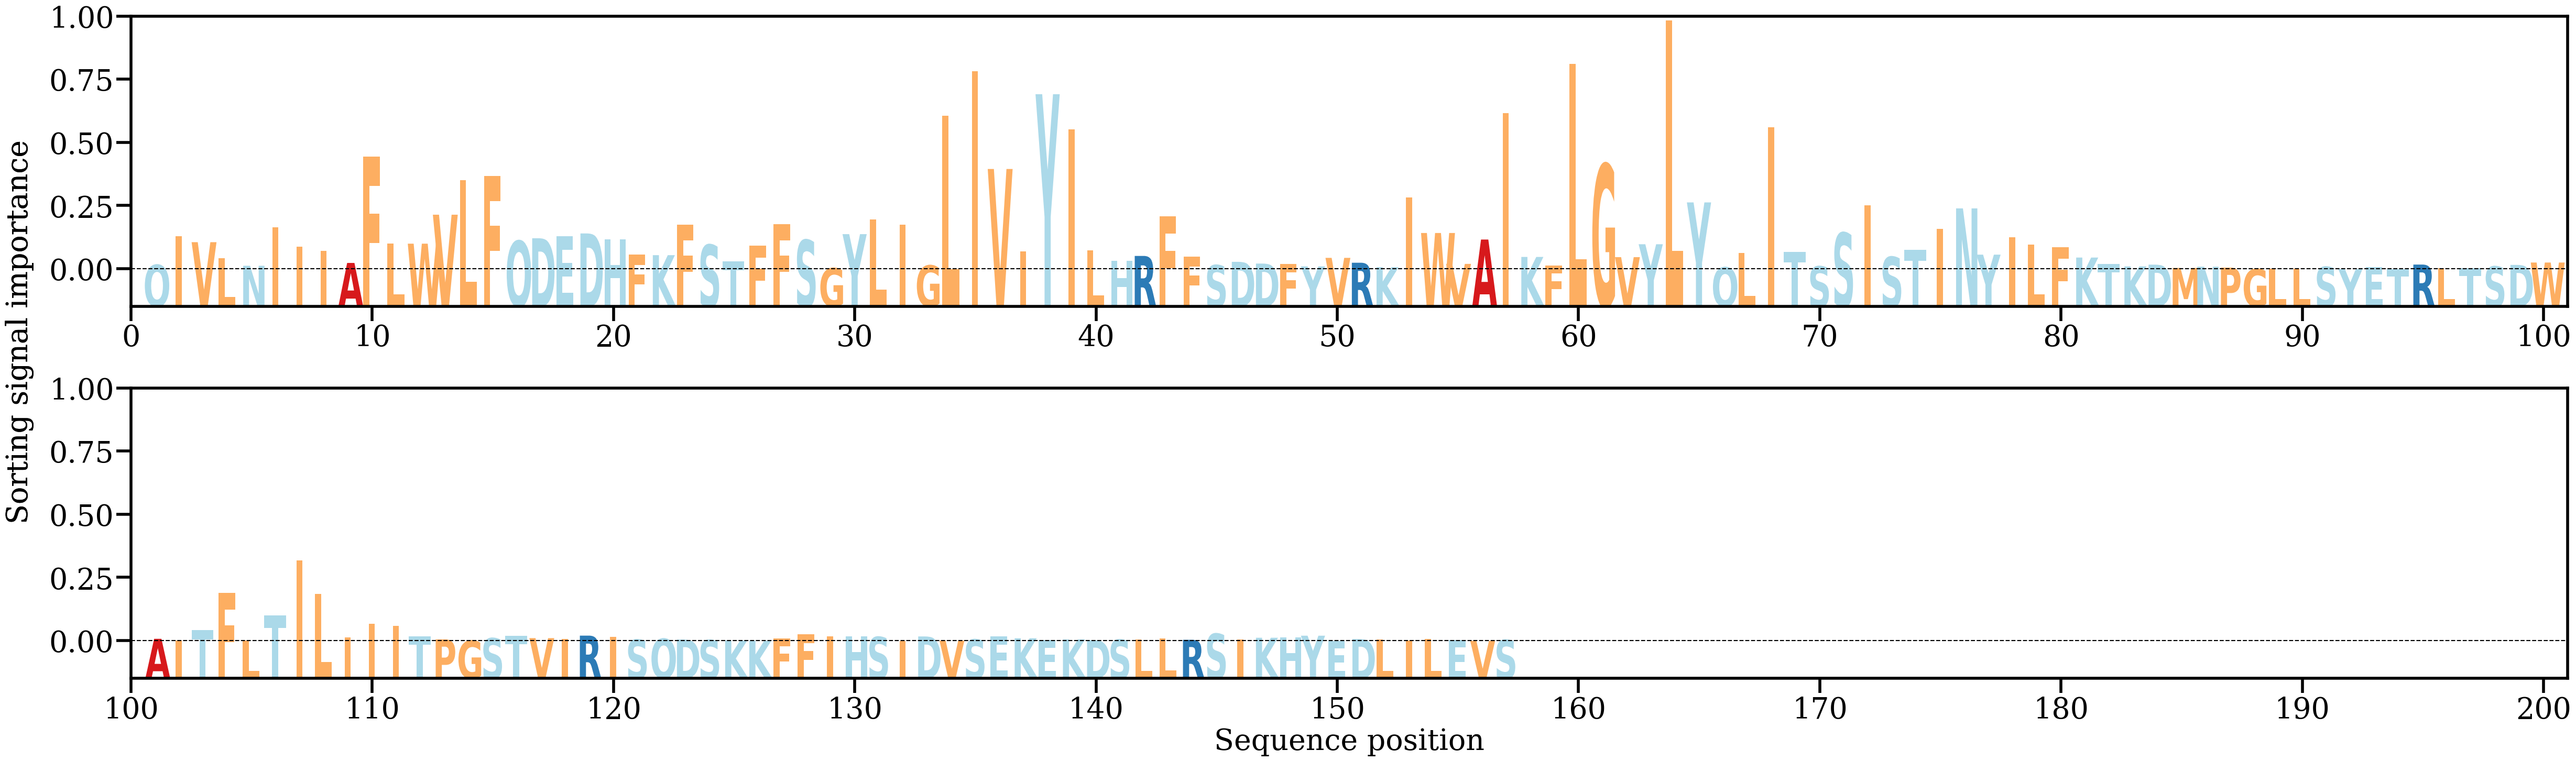

The file beside this chart, header and first rows:
AA, Alpha
Q, [0.00117362]
I, [0.00846954]
V, [0.00691105]
L, [0.00281374]
N, [0.00093959]
I, [0.0107348]
I, [0.00571413]
I, [0.0047265]
A, [0.00165682]
F, [0.02852306]
L, [0.00650694]
W, [0.00653202]
V, [0.01386707]
L, [0.02266735]
F, [0.02371536]
Q, [0.00723804]
D, [0.00790634]
E, [0.00848249]
D, [0.00912231]
H, [0.00758594]
F, [0.00373134]
K, [0.00362318]
F, [0.01139558]
S, [0.00625495]
T, [0.00199462]
F, [0.00601167]
F, [0.0114445]
S, [0.00746677]
G, [0.00033842]
Y, [0.00894605]
L, [0.01269809]
I, [0.01128203]
G, [0.00102498]
L, [0.03893163]
I, [0.05021013]
V, [0.0254397]
I, [0.00462276]
Y, [0.04437025]
I, [0.03545984]
L, [0.00488509]
H, [0.00215033]
R, [0.0034288]
F, [0.01349068]
F, [0.0032174]
S, [0.00110105]
D, [0.00193579]
D, [0.00149854]
F, [0.00138635]
Y, [0.00078068]
V, [0.00294151]
R, [0.00170815]
K, [0.00057834]
I, [0.0181713]
W, [0.00923855]
V, [0.00141546]
A, [0.00758078]
I, [0.03952047]
K, [0.0031755]
F, [0.00102302]
L, [0.05205734]
... 97 more rows
